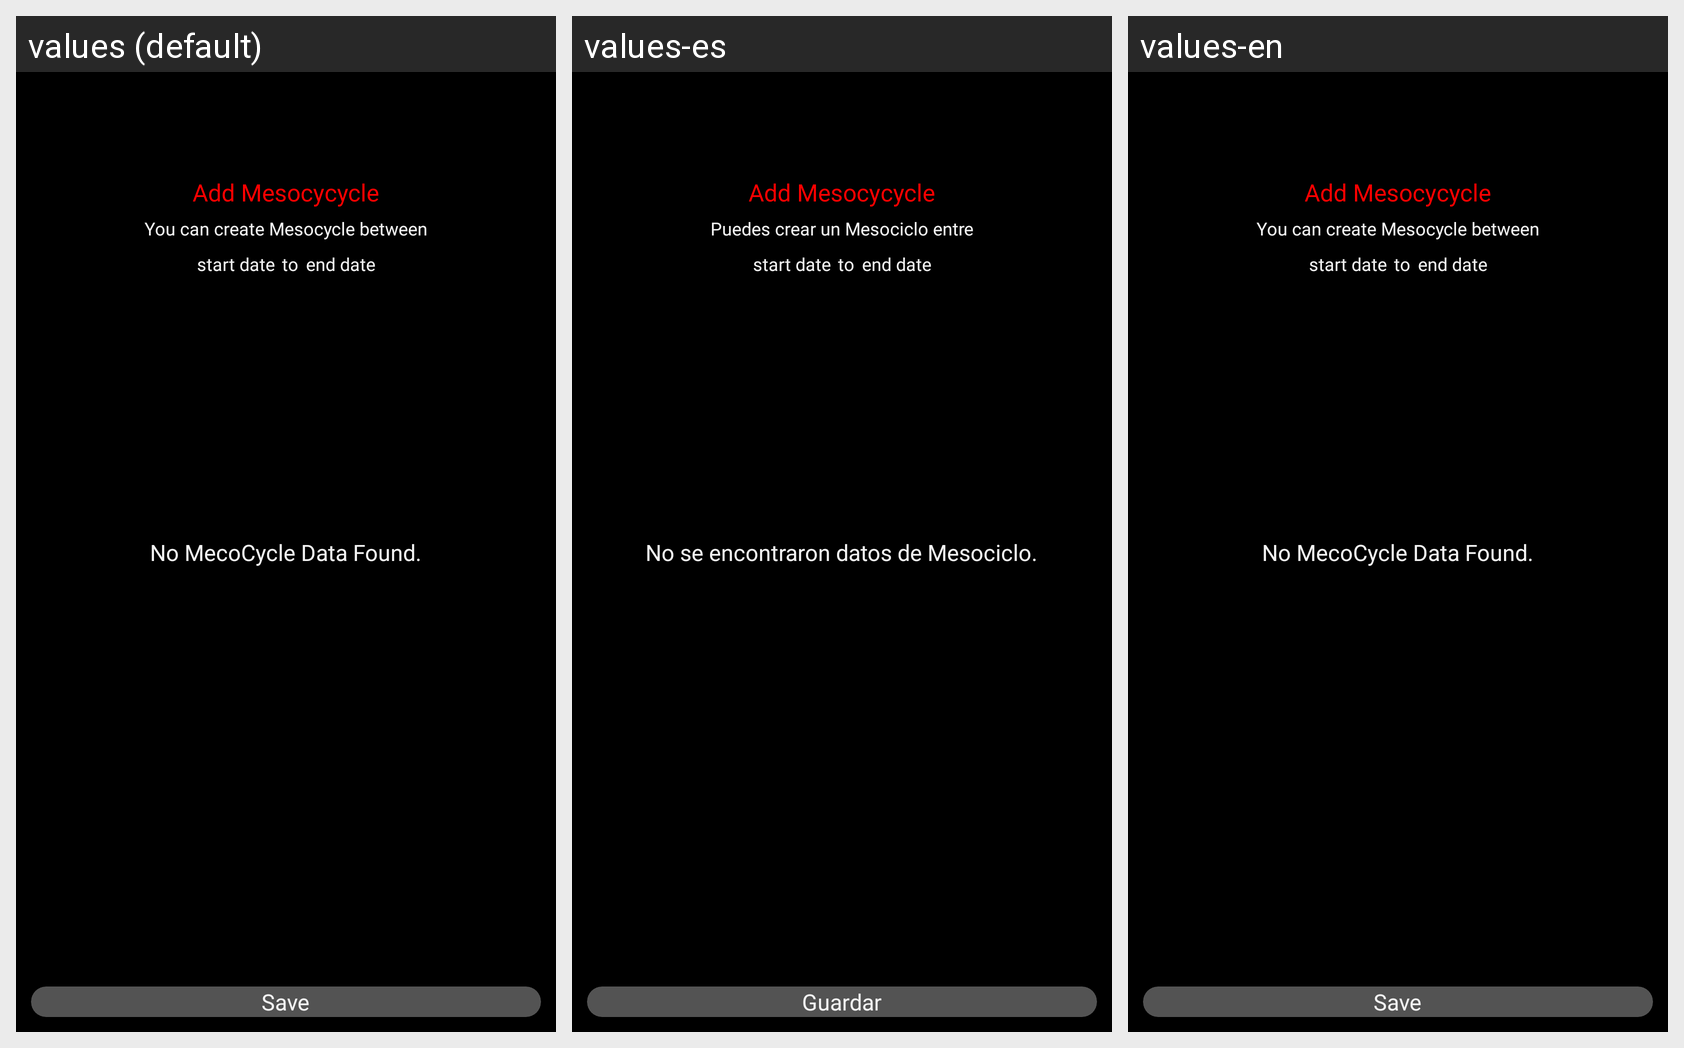

This grid shows one Android layout under several languages. Give, for every string resource on the screen, its name, the default text and each shown locale's text.
Android screen res/layout/activity_add_mesocycle_list.xml rendered under 3 locales, left to right: values (default), values-es, values-en. Device: Nexus 5 (rendered at 1080×1920; each locale shown at half size, 540×960, under a caption strip naming it); theme Theme.TrainerApp.
Strings drawn on this screen, with the default value and each locale's value (text and hints the layout hard-codes, and strings that could not be matched under every locale, appear in the picture but are not listed):

youCanCreateMeso
  values: You can create Mesocycle between
  values-es: Puedes crear un Mesociclo entre
  values-en: You can create Mesocycle between  [not translated; the default value is used]

noMeosoDataFound
  values: No MecoCycle Data Found.
  values-es: No se encontraron datos de Mesociclo.
  values-en: No MecoCycle Data Found.  [not translated; the default value is used]

save
  values: Save
  values-es: Guardar
  values-en: Save  [not translated; the default value is used]
